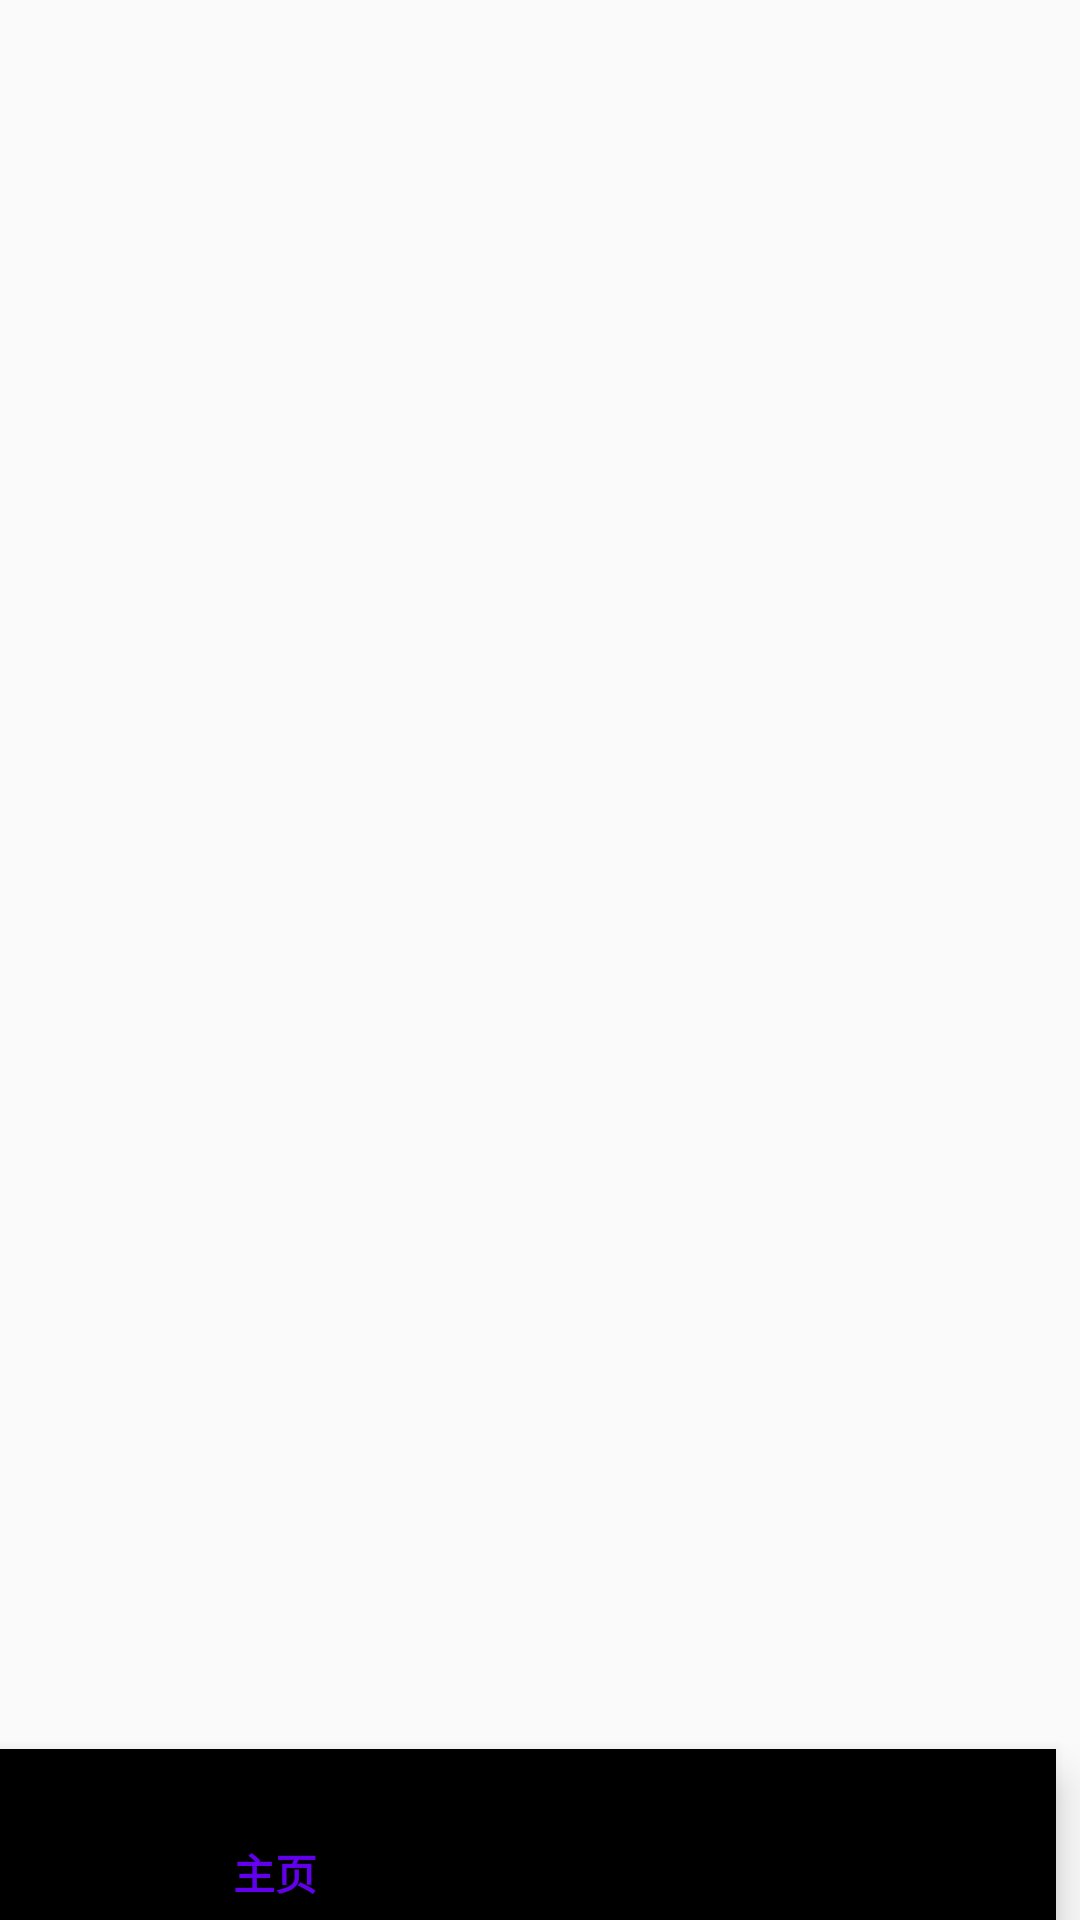

Reconstruct the res/layout file that produces this screen, plus the resources it refers to.
<!-- AndroidManifest.xml: application theme AppTheme -->
<!-- res/layout/activity_main.xml -->
<?xml version="1.0" encoding="utf-8"?>
<android.support.constraint.ConstraintLayout xmlns:android="http://schemas.android.com/apk/res/android"
    xmlns:app="http://schemas.android.com/apk/res-auto"
    xmlns:tools="http://schemas.android.com/tools"
    android:layout_width="match_parent"
    android:layout_height="match_parent"
    tools:context=".src.MainActivity">

    <FrameLayout
        android:id="@+id/container_frag"
        android:layout_width="match_parent"
        android:layout_height="match_parent"
        android:layout_marginStart="8dp"
        android:layout_marginTop="8dp"
        android:layout_marginEnd="8dp"
        app:layout_constraintBottom_toTopOf="@+id/navigation_bar"
        app:layout_constraintEnd_toEndOf="parent"
        app:layout_constraintHorizontal_bias="1.0"
        app:layout_constraintStart_toStartOf="parent"
        app:layout_constraintTop_toTopOf="parent"
        app:layout_constraintVertical_bias="0.0" />

    <android.support.design.widget.BottomNavigationView
        android:id="@+id/navigation_bar"
        android:layout_width="match_parent"
        android:layout_height="57dp"
        android:layout_marginEnd="8dp"
        app:layout_constraintBottom_toBottomOf="parent"
        app:layout_constraintEnd_toEndOf="parent"
        app:layout_constraintHorizontal_bias="1.0"
        app:layout_constraintStart_toStartOf="parent"
        app:menu="@menu/menu_main_bottombar" />

</android.support.constraint.ConstraintLayout>
<!-- resources referenced by this layout -->
<resources>
  <style name="AppTheme" parent="Theme.AppCompat.Light.DarkActionBar">
          
          <item name="colorPrimary">@color/colorPrimary</item>
          <item name="colorPrimaryDark">@color/colorPrimaryDark</item>
          <item name="colorAccent">@color/colorAccent</item>
      </style>
  <!-- not gathered from this repository: default colours our renderer supplied (Android Studio template values) -->
  <color name="colorPrimary">#FF6200EE</color>
  <color name="colorPrimaryDark">#FF3700B3</color>
  <color name="colorAccent">#FF03DAC5</color>
</resources>
